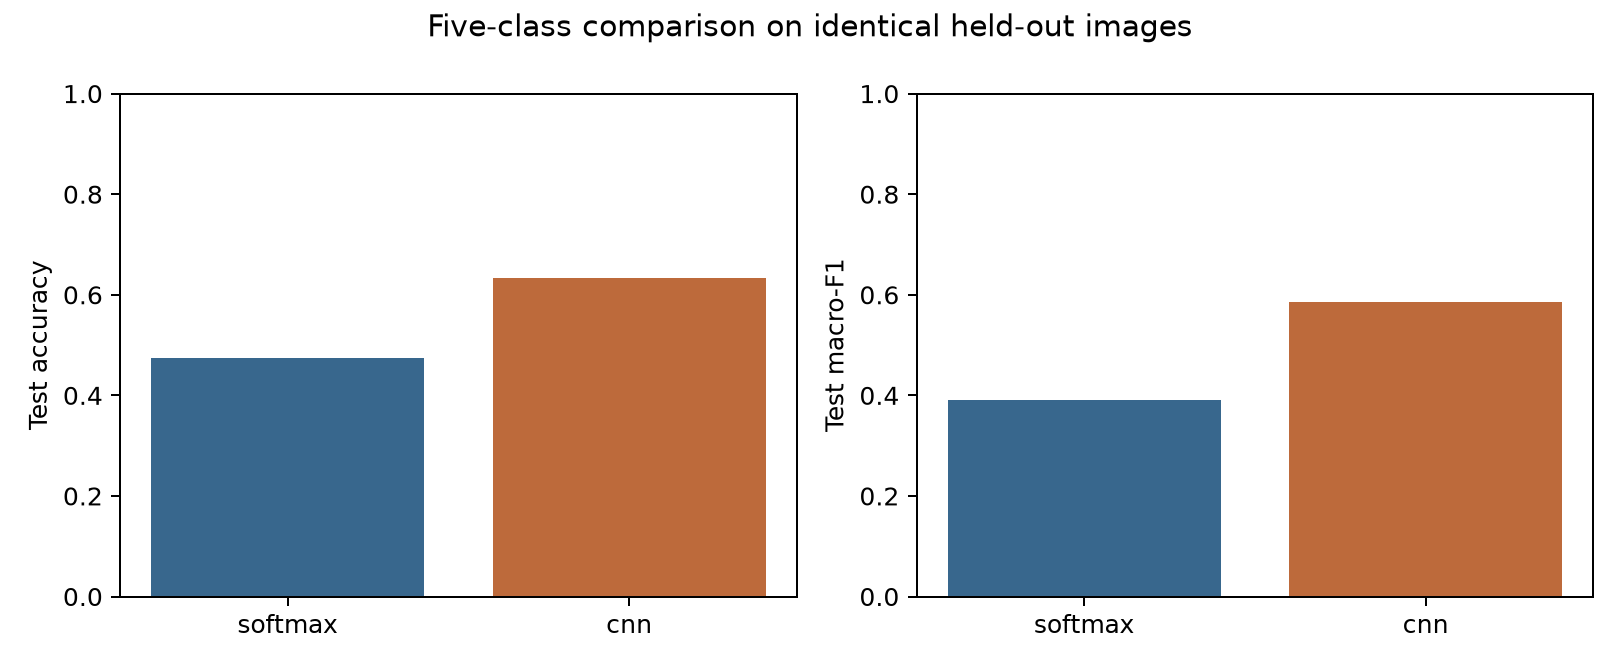

Data behind this chart, as committed beside it:
model, accuracy, precision_macro, recall_macro, f1_macro, test_images, file_bytes, training_seconds, selected_C, device, best_epoch, parameters, file_MiB
binary, 0.7273, 0.5481, 0.5141, 0.4843, 979, 46152, 0.9574, 0.01, , , , 0.04401
softmax, 0.4748, 0.4258, 0.3837, 0.3901, 1925, 72117, 6.603, 0.01, , , , 0.06878
cnn, 0.6327, 0.6107, 0.575, 0.5856, 1925, 361413, 53.73, , mps, 19.0, 89509, 0.3447
